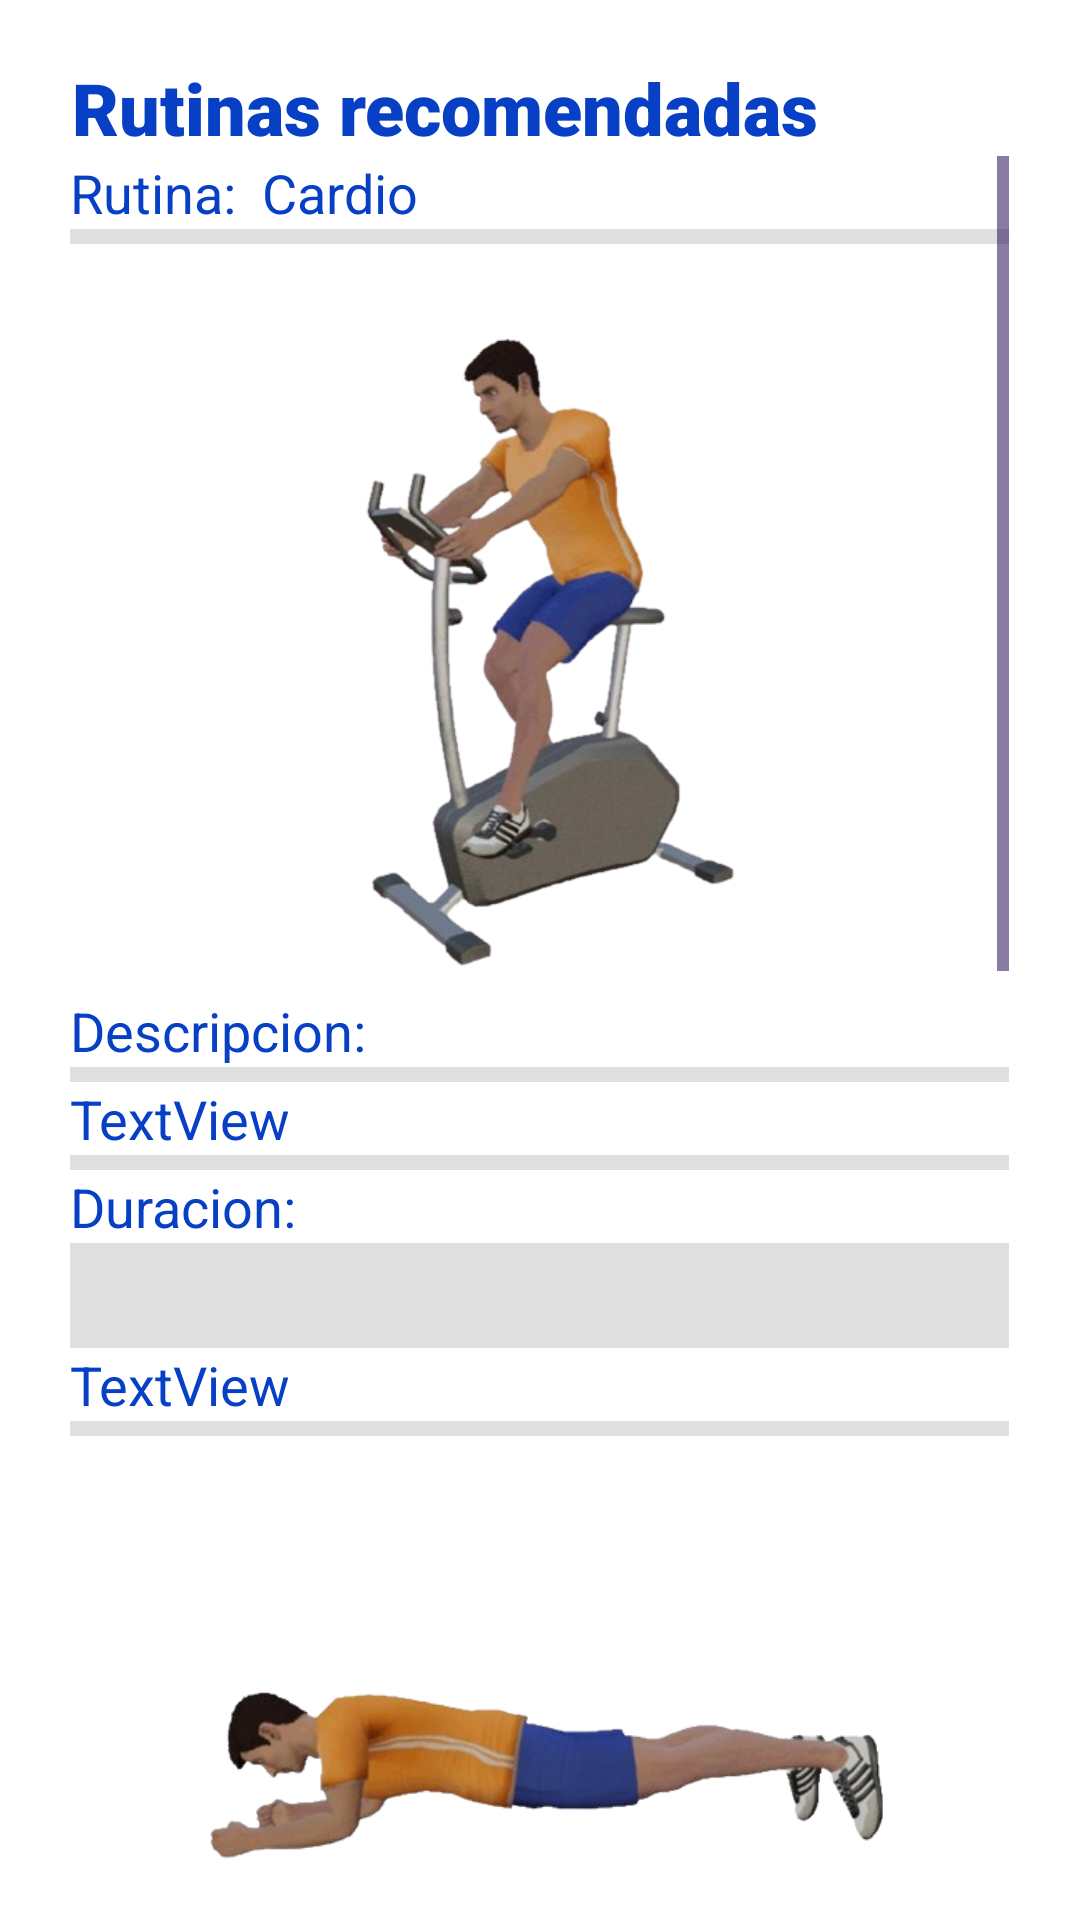

Here is an Android app screen rendered from its layout file. Give the layout XML and the strings, colors and styles it references.
<!-- AndroidManifest.xml: application theme AppTheme -->
<!-- res/layout/fragment_rutinas_recomendadas.xml -->
<?xml version="1.0" encoding="utf-8"?>
<FrameLayout xmlns:android="http://schemas.android.com/apk/res/android"
    xmlns:app="http://schemas.android.com/apk/res-auto"
    xmlns:tools="http://schemas.android.com/tools"
    android:layout_width="match_parent"
    android:layout_height="match_parent"
    android:background="?android:attr/windowBackground"
    tools:context=".opciones.RutinasRecomendadasFragment">

    <LinearLayout
        android:id="@+id/main"
        android:layout_width="match_parent"
        android:layout_height="match_parent"
        android:gravity="clip_horizontal|center"
        android:orientation="vertical">

        <TextView
            android:id="@+id/lblTituloRutinaRec"
            android:layout_width="312dp"
            android:layout_height="wrap_content"
            android:fontFamily="sans-serif-black"
            android:text="@string/menu_rutinas_recomendadas"
            android:textSize="24sp"
            android:textStyle="bold" />

        <ScrollView
            android:id="@+id/ScrollViewRutinasRec"
            android:layout_width="313dp"
            android:layout_height="568dp">

            <LinearLayout
                android:id="@+id/linearLayoutRutinasRec"
                android:layout_width="match_parent"
                android:layout_height="wrap_content"
                android:orientation="vertical">

                <LinearLayout
                    android:id="@+id/linearLayoutRutinaCardio"
                    android:layout_width="match_parent"
                    android:layout_height="match_parent"
                    android:orientation="vertical">

                    <TextView
                        android:id="@+id/txtTituloCardio"
                        android:layout_width="match_parent"
                        android:layout_height="wrap_content"
                        android:text="Rutina:  Cardio"
                        android:textSize="18sp" />

                    <View
                        android:id="@+id/divider1"
                        android:layout_width="match_parent"
                        android:layout_height="5dp"
                        android:background="?android:attr/listDivider" />

                    <ImageView
                        android:id="@+id/imgRutinaCardio"
                        android:layout_width="match_parent"
                        android:layout_height="250dp"
                        android:src="@drawable/imgrutinacardio"
                        app:srcCompat="@drawable/imgrutinacardio"
                        tools:srcCompat="@drawable/imgrutinacardio" />

                    <TextView
                        android:id="@+id/txtDescripcionCardio"
                        android:layout_width="match_parent"
                        android:layout_height="wrap_content"
                        android:text="Descripcion:"
                        android:textSize="18sp" />

                    <View
                        android:id="@+id/divider2"
                        android:layout_width="match_parent"
                        android:layout_height="5dp"
                        android:background="?android:attr/listDivider" />

                    <TextView
                        android:id="@+id/txtCreacionCardio"
                        android:layout_width="match_parent"
                        android:layout_height="wrap_content"
                        android:text="TextView"
                        android:textSize="18sp" />

                    <View
                        android:id="@+id/divider3"
                        android:layout_width="match_parent"
                        android:layout_height="5dp"
                        android:background="?android:attr/listDivider" />

                    <TextView
                        android:id="@+id/txtDuracionCardio"
                        android:layout_width="match_parent"
                        android:layout_height="wrap_content"
                        android:text="Duracion:"
                        android:textSize="18sp" />
                </LinearLayout>

                <View
                    android:id="@+id/divider4"
                    android:layout_width="match_parent"
                    android:layout_height="35dp"
                    android:background="?android:attr/listDivider" />

                <LinearLayout
                    android:id="@+id/linearLayoutRutinaAbdomen"
                    android:layout_width="match_parent"
                    android:layout_height="match_parent"
                    android:orientation="vertical" >

                    <TextView
                        android:id="@+id/txtTituloAdbomen"
                        android:layout_width="match_parent"
                        android:layout_height="wrap_content"
                        android:text="TextView"
                        android:textSize="18sp" />

                    <View
                        android:id="@+id/divider5"
                        android:layout_width="match_parent"
                        android:layout_height="5dp"
                        android:background="?android:attr/listDivider" />

                    <ImageView
                        android:id="@+id/imgRutinaAbdomen"
                        android:layout_width="match_parent"
                        android:layout_height="220dp"
                        android:src="@drawable/imgrutinabdomen" />

                    <TextView
                        android:id="@+id/txtDescripcionAbdomen"
                        android:layout_width="match_parent"
                        android:layout_height="wrap_content"
                        android:text="TextView"
                        android:textSize="18sp" />

                    <View
                        android:id="@+id/divider6"
                        android:layout_width="match_parent"
                        android:layout_height="5dp"
                        android:background="?android:attr/listDivider" />

                    <TextView
                        android:id="@+id/txtCreacionAbdomen"
                        android:layout_width="match_parent"
                        android:layout_height="wrap_content"
                        android:text="TextView"
                        android:textSize="18sp" />

                    <View
                        android:id="@+id/divider7"
                        android:layout_width="match_parent"
                        android:layout_height="5dp"
                        android:background="?android:attr/listDivider" />

                    <TextView
                        android:id="@+id/txtDuracionAbdomen"
                        android:layout_width="match_parent"
                        android:layout_height="wrap_content"
                        android:text="TextView"
                        android:textSize="18sp" />
                </LinearLayout>

                <View
                    android:id="@+id/divider8"
                    android:layout_width="match_parent"
                    android:layout_height="35dp"
                    android:background="?android:attr/listDivider" />

                <LinearLayout
                    android:id="@+id/linearLayoutRutinaBicep"
                    android:layout_width="match_parent"
                    android:layout_height="match_parent"
                    android:orientation="vertical" >

                    <TextView
                        android:id="@+id/txtTituloBicep"
                        android:layout_width="match_parent"
                        android:layout_height="wrap_content"
                        android:text="TextView"
                        android:textSize="18sp" />

                    <View
                        android:id="@+id/divider9"
                        android:layout_width="match_parent"
                        android:layout_height="5dp"
                        android:background="?android:attr/listDivider" />

                    <ImageView
                        android:id="@+id/imgRutinaBicep"
                        android:layout_width="match_parent"
                        android:layout_height="310dp"
                        android:src="@drawable/imgrutinabicep" />

                    <TextView
                        android:id="@+id/txtDescripcionBicep"
                        android:layout_width="match_parent"
                        android:layout_height="wrap_content"
                        android:text="TextView"
                        android:textSize="18sp" />

                    <View
                        android:id="@+id/divider10"
                        android:layout_width="match_parent"
                        android:layout_height="5dp"
                        android:background="?android:attr/listDivider" />

                    <TextView
                        android:id="@+id/txtCreacionBicep"
                        android:layout_width="match_parent"
                        android:layout_height="wrap_content"
                        android:text="TextView"
                        android:textSize="18sp" />

                    <View
                        android:id="@+id/divider11"
                        android:layout_width="match_parent"
                        android:layout_height="5dp"
                        android:background="?android:attr/listDivider" />

                    <TextView
                        android:id="@+id/txtDuracionBicep"
                        android:layout_width="match_parent"
                        android:layout_height="wrap_content"
                        android:text="TextView"
                        android:textSize="18sp" />
                </LinearLayout>
            </LinearLayout>
        </ScrollView>

    </LinearLayout>

</FrameLayout>
<!-- resources referenced by this layout -->
<resources>
  <!-- drawable imgrutinabdomen: png bitmap (drawable, 66990 bytes) -->
  <!-- drawable imgrutinabicep: png bitmap (drawable, 97517 bytes) -->
  <!-- drawable imgrutinacardio: png bitmap (drawable, 120907 bytes) -->
  <string name="menu_rutinas_recomendadas">Rutinas recomendadas</string>
  <style name="AppTheme" parent="Theme.Material3.DayNight.NoActionBar">
          <item name="android:textColor">#FF0740C5</item>
          <item name="android:textColorSecondary">#1E0150</item>
          <item name="android:textColorSecondaryInverse">#06349F</item>
          <item name="android:textColorTertiary">#FFFFFF</item>
          <item name="android:textColorTertiaryInverse">#303030</item>
          <item name="android:textColorHint">#FF0740C5</item>
  
          <item name="android:windowBackground">#FFFFFF</item>
          <item name="android:itemBackground">#EDEDED</item>
      </style>
</resources>
